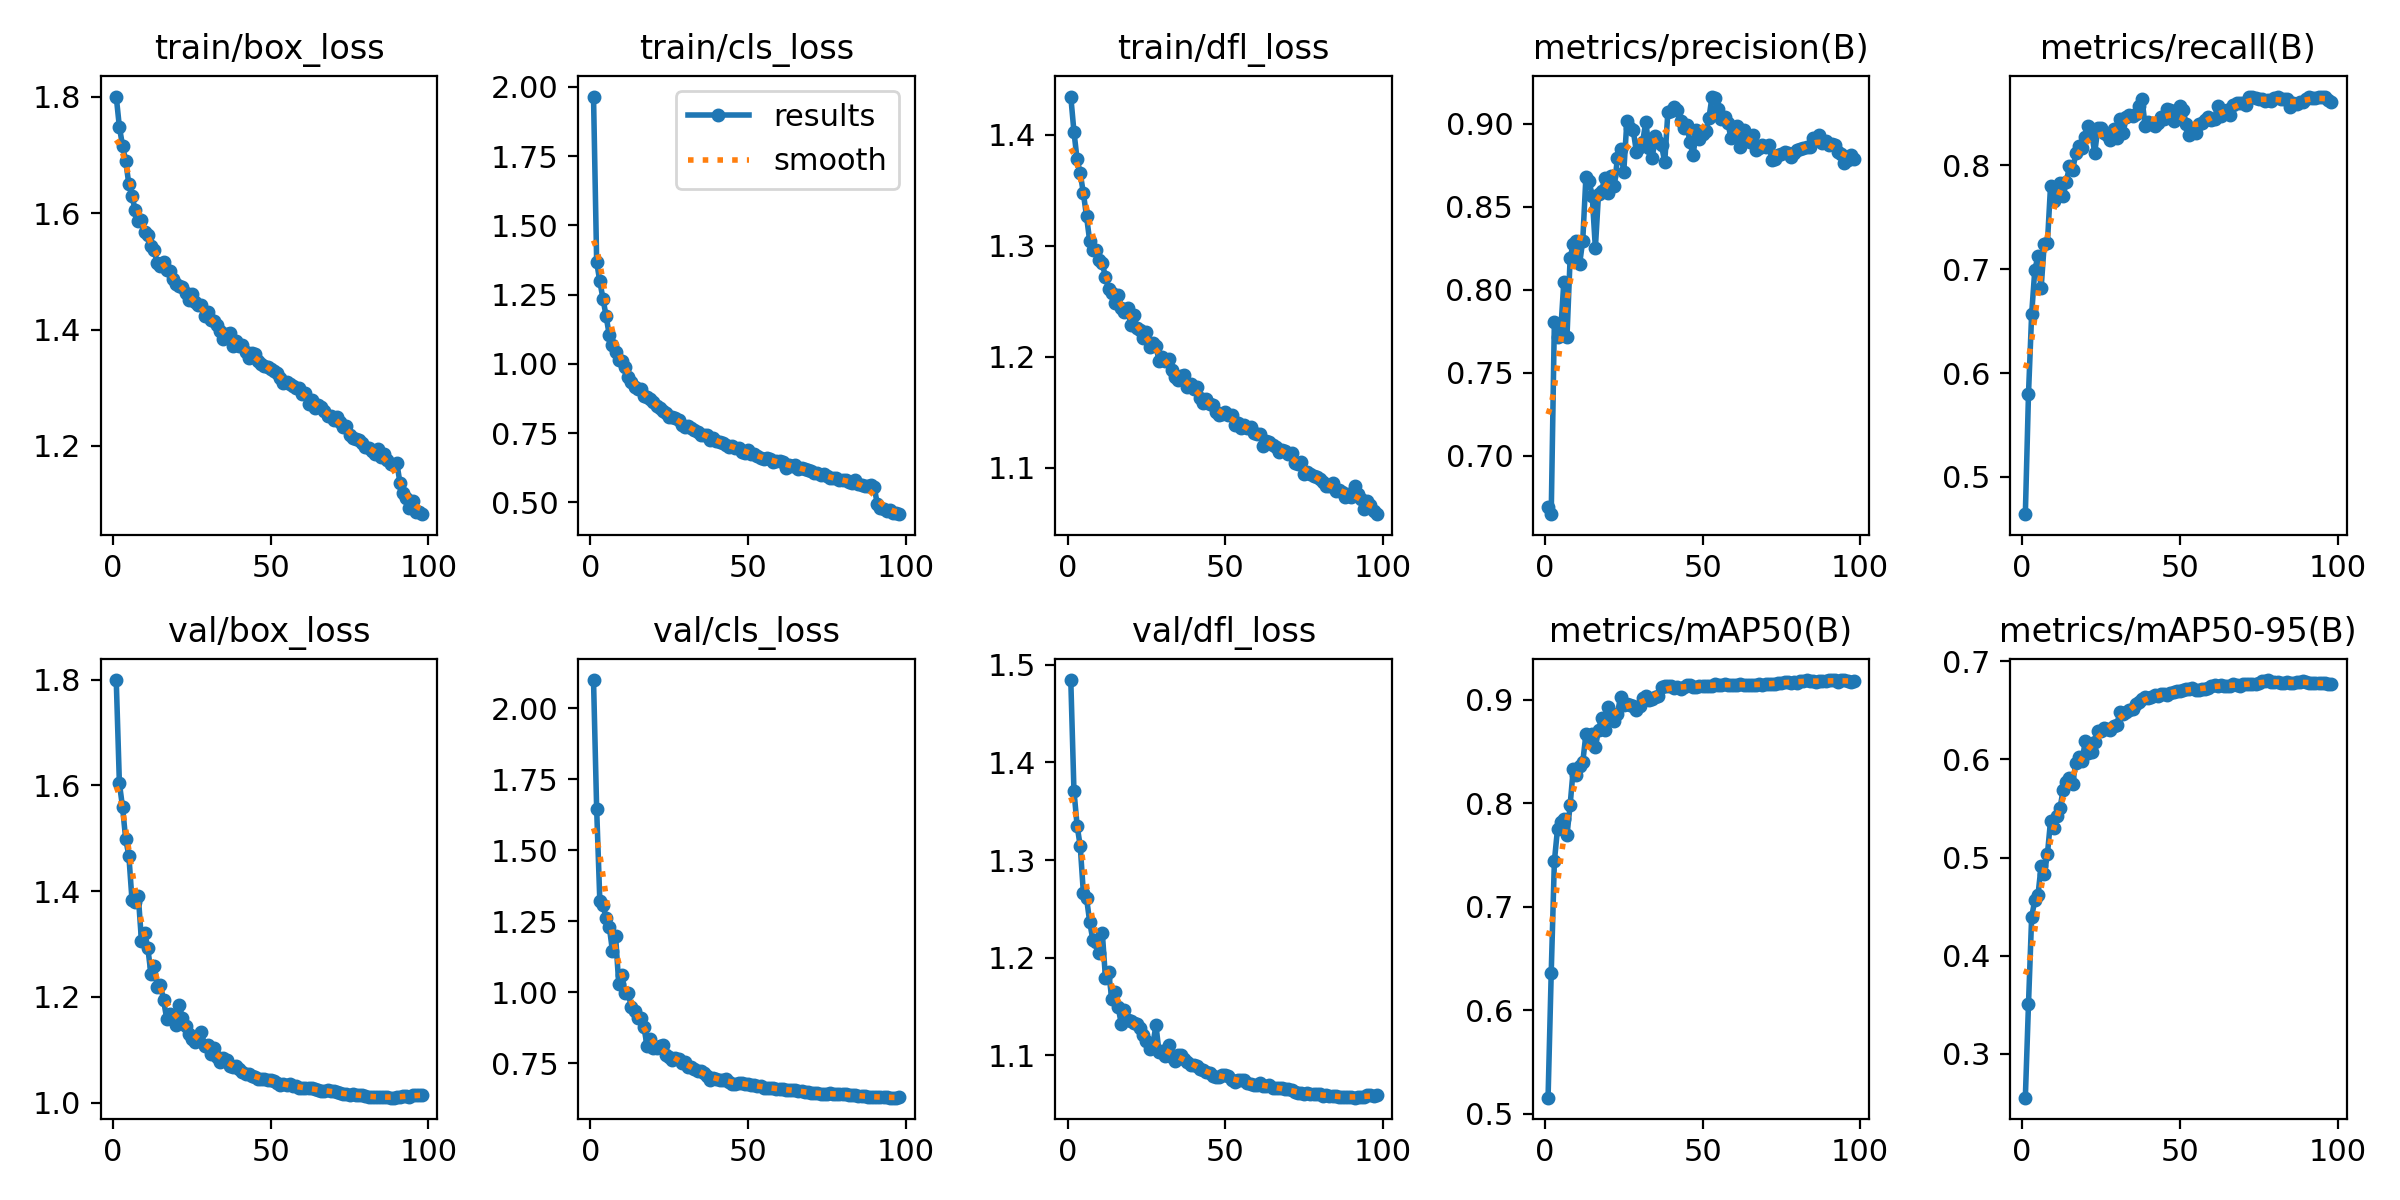

Values plotted in this chart, from the file beside it:
epoch, time, train/box_loss, train/cls_loss, train/dfl_loss, metrics/precision(B), metrics/recall(B), metrics/mAP50(B), metrics/mAP50-95(B), val/box_loss, val/cls_loss, val/dfl_loss, lr/pg0, lr/pg1, lr/pg2
1, 468.2, 1.8, 1.965, 1.434, 0.6693, 0.464, 0.5156, 0.2554, 1.799, 2.1, 1.484, 0.000333, 0.000333, 0.06703
2, 624.4, 1.748, 1.368, 1.403, 0.6649, 0.5799, 0.6361, 0.3508, 1.604, 1.645, 1.371, 0.0006598, 0.0006598, 0.03402
3, 779.8, 1.716, 1.298, 1.378, 0.7809, 0.6567, 0.7439, 0.4394, 1.559, 1.323, 1.335, 0.0009799, 0.0009799, 0.001008
4, 933.2, 1.689, 1.236, 1.365, 0.7716, 0.6993, 0.7755, 0.4567, 1.498, 1.308, 1.314, 0.0009703, 0.0009703, 0.0009703
5, 1086, 1.65, 1.172, 1.347, 0.7749, 0.7125, 0.7823, 0.4614, 1.467, 1.261, 1.266, 0.0009604, 0.0009604, 0.0009604
6, 1239, 1.629, 1.104, 1.326, 0.8048, 0.6815, 0.7851, 0.4913, 1.383, 1.231, 1.261, 0.0009505, 0.0009505, 0.0009505
7, 1391, 1.606, 1.07, 1.304, 0.7717, 0.7247, 0.7691, 0.4828, 1.38, 1.146, 1.237, 0.0009406, 0.0009406, 0.0009406
8, 1544, 1.587, 1.044, 1.296, 0.8194, 0.7252, 0.7985, 0.5034, 1.391, 1.199, 1.218, 0.0009307, 0.0009307, 0.0009307
9, 1697, 1.589, 1.015, 1.296, 0.8276, 0.7807, 0.8336, 0.5376, 1.306, 1.03, 1.216, 0.0009208, 0.0009208, 0.0009208
10, 1853, 1.568, 1.01, 1.287, 0.8295, 0.7659, 0.8272, 0.5306, 1.321, 1.059, 1.205, 0.0009109, 0.0009109, 0.0009109
11, 2008, 1.562, 0.9891, 1.284, 0.8156, 0.7782, 0.8357, 0.5422, 1.293, 0.9977, 1.225, 0.000901, 0.000901, 0.000901
12, 2164, 1.543, 0.9542, 1.272, 0.8297, 0.7832, 0.8396, 0.5505, 1.244, 0.9979, 1.179, 0.0008911, 0.0008911, 0.0008911
13, 2319, 1.537, 0.9365, 1.261, 0.8679, 0.7708, 0.8669, 0.5691, 1.259, 0.9474, 1.185, 0.0008812, 0.0008812, 0.0008812
14, 2475, 1.514, 0.9172, 1.257, 0.8653, 0.7844, 0.8636, 0.5769, 1.218, 0.9354, 1.158, 0.0008713, 0.0008713, 0.0008713
15, 2630, 1.509, 0.9104, 1.248, 0.8568, 0.7993, 0.8674, 0.5808, 1.223, 0.9078, 1.165, 0.0008614, 0.0008614, 0.0008614
16, 2786, 1.516, 0.9082, 1.256, 0.8252, 0.7955, 0.8544, 0.5748, 1.194, 0.9089, 1.15, 0.0008515, 0.0008515, 0.0008515
17, 2943, 1.503, 0.8841, 1.244, 0.8578, 0.8116, 0.8709, 0.5968, 1.159, 0.8763, 1.133, 0.0008416, 0.0008416, 0.0008416
18, 3102, 1.501, 0.8817, 1.24, 0.8598, 0.8191, 0.8826, 0.603, 1.168, 0.8105, 1.147, 0.0008317, 0.0008317, 0.0008317
19, 3264, 1.487, 0.873, 1.244, 0.8677, 0.8166, 0.871, 0.5984, 1.165, 0.8356, 1.137, 0.0008218, 0.0008218, 0.0008218
20, 3425, 1.479, 0.8627, 1.228, 0.8584, 0.8278, 0.8932, 0.6187, 1.146, 0.8035, 1.136, 0.0008119, 0.0008119, 0.0008119
21, 3581, 1.475, 0.8465, 1.237, 0.8689, 0.8377, 0.8861, 0.6068, 1.184, 0.805, 1.133, 0.000802, 0.000802, 0.000802
22, 3737, 1.474, 0.8398, 1.225, 0.8625, 0.8318, 0.8801, 0.6076, 1.159, 0.8105, 1.132, 0.0007921, 0.0007921, 0.0007921
23, 3894, 1.462, 0.8306, 1.224, 0.8792, 0.8121, 0.8868, 0.6178, 1.146, 0.8142, 1.129, 0.0007822, 0.0007822, 0.0007822
24, 4050, 1.45, 0.8221, 1.217, 0.8846, 0.8361, 0.9032, 0.629, 1.13, 0.7807, 1.121, 0.0007723, 0.0007723, 0.0007723
25, 4208, 1.461, 0.8084, 1.223, 0.8709, 0.836, 0.8948, 0.6285, 1.12, 0.7705, 1.115, 0.0007624, 0.0007624, 0.0007624
26, 4365, 1.448, 0.8074, 1.209, 0.9019, 0.8312, 0.8964, 0.632, 1.115, 0.7603, 1.106, 0.0007525, 0.0007525, 0.0007525
27, 4522, 1.443, 0.8055, 1.212, 0.8975, 0.829, 0.8952, 0.6309, 1.122, 0.7696, 1.11, 0.0007426, 0.0007426, 0.0007426
28, 4680, 1.442, 0.799, 1.21, 0.8963, 0.8245, 0.8938, 0.6304, 1.133, 0.7646, 1.131, 0.0007327, 0.0007327, 0.0007327
29, 4838, 1.423, 0.78, 1.196, 0.8833, 0.8351, 0.8901, 0.6341, 1.108, 0.751, 1.103, 0.0007228, 0.0007228, 0.0007228
30, 4995, 1.43, 0.7738, 1.2, 0.8858, 0.8265, 0.8939, 0.6355, 1.109, 0.7558, 1.104, 0.0007129, 0.0007129, 0.0007129
31, 5152, 1.417, 0.7748, 1.196, 0.8892, 0.8451, 0.9017, 0.6483, 1.093, 0.7378, 1.1, 0.000703, 0.000703, 0.000703
32, 5312, 1.414, 0.769, 1.198, 0.9012, 0.8315, 0.9039, 0.6462, 1.103, 0.7381, 1.111, 0.0006931, 0.0006931, 0.0006931
33, 5470, 1.408, 0.7626, 1.188, 0.8855, 0.8463, 0.9, 0.6483, 1.087, 0.7285, 1.099, 0.0006832, 0.0006832, 0.0006832
34, 5626, 1.398, 0.7534, 1.182, 0.8797, 0.8488, 0.9014, 0.6503, 1.076, 0.7219, 1.095, 0.0006733, 0.0006733, 0.0006733
35, 5783, 1.384, 0.7429, 1.179, 0.893, 0.8478, 0.9031, 0.6512, 1.085, 0.7234, 1.101, 0.0006634, 0.0006634, 0.0006634
36, 5940, 1.392, 0.7437, 1.182, 0.8893, 0.8501, 0.904, 0.6566, 1.081, 0.7165, 1.101, 0.0006535, 0.0006535, 0.0006535
37, 6098, 1.394, 0.7444, 1.184, 0.8871, 0.857, 0.9121, 0.6588, 1.069, 0.7036, 1.096, 0.0006436, 0.0006436, 0.0006436
38, 6254, 1.371, 0.7241, 1.172, 0.8768, 0.8642, 0.9133, 0.6614, 1.068, 0.6913, 1.093, 0.0006337, 0.0006337, 0.0006337
39, 6411, 1.38, 0.7338, 1.175, 0.9074, 0.838, 0.9139, 0.664, 1.068, 0.6969, 1.091, 0.0006238, 0.0006238, 0.0006238
40, 6567, 1.373, 0.7234, 1.171, 0.9078, 0.8418, 0.9136, 0.6628, 1.063, 0.6959, 1.09, 0.0006139, 0.0006139, 0.0006139
41, 6723, 1.374, 0.7166, 1.172, 0.91, 0.8397, 0.9112, 0.6637, 1.058, 0.6913, 1.09, 0.000604, 0.000604, 0.000604
42, 6879, 1.361, 0.7131, 1.163, 0.9086, 0.8379, 0.912, 0.6658, 1.055, 0.6922, 1.086, 0.0005941, 0.0005941, 0.0005941
43, 7036, 1.352, 0.7064, 1.159, 0.902, 0.8414, 0.9104, 0.6643, 1.054, 0.6938, 1.085, 0.0005842, 0.0005842, 0.0005842
44, 7193, 1.36, 0.7009, 1.162, 0.8975, 0.8466, 0.9123, 0.6666, 1.051, 0.6846, 1.083, 0.0005743, 0.0005743, 0.0005743
45, 7351, 1.358, 0.7046, 1.158, 0.8991, 0.8451, 0.9147, 0.6668, 1.049, 0.6787, 1.082, 0.0005644, 0.0005644, 0.0005644
46, 7509, 1.346, 0.6982, 1.157, 0.8891, 0.8546, 0.9141, 0.6657, 1.045, 0.6781, 1.079, 0.0005545, 0.0005545, 0.0005545
47, 7667, 1.341, 0.6974, 1.15, 0.881, 0.8538, 0.9126, 0.6681, 1.045, 0.68, 1.078, 0.0005446, 0.0005446, 0.0005446
48, 7829, 1.337, 0.6831, 1.148, 0.8962, 0.8426, 0.913, 0.6691, 1.045, 0.6816, 1.078, 0.0005347, 0.0005347, 0.0005347
49, 7990, 1.335, 0.6791, 1.148, 0.8909, 0.8538, 0.9134, 0.6701, 1.043, 0.6776, 1.08, 0.0005248, 0.0005248, 0.0005248
50, 8152, 1.332, 0.6891, 1.15, 0.8941, 0.8574, 0.9138, 0.6697, 1.044, 0.6756, 1.08, 0.0005149, 0.0005149, 0.0005149
51, 8313, 1.328, 0.6765, 1.148, 0.8955, 0.8538, 0.914, 0.6707, 1.041, 0.6734, 1.079, 0.000505, 0.000505, 0.000505
52, 8472, 1.326, 0.6738, 1.147, 0.9033, 0.8401, 0.9134, 0.6715, 1.036, 0.6719, 1.075, 0.0004951, 0.0004951, 0.0004951
53, 8632, 1.318, 0.666, 1.138, 0.9165, 0.829, 0.9139, 0.6719, 1.033, 0.6706, 1.073, 0.0004852, 0.0004852, 0.0004852
54, 8792, 1.308, 0.6586, 1.14, 0.9154, 0.8314, 0.9154, 0.6725, 1.034, 0.6686, 1.075, 0.0004753, 0.0004753, 0.0004753
55, 8951, 1.31, 0.658, 1.136, 0.9092, 0.8316, 0.9145, 0.6708, 1.034, 0.6644, 1.074, 0.0004654, 0.0004654, 0.0004654
56, 9109, 1.306, 0.6595, 1.139, 0.9031, 0.8401, 0.9143, 0.6711, 1.035, 0.6641, 1.075, 0.0004555, 0.0004555, 0.0004555
57, 9270, 1.304, 0.656, 1.136, 0.9041, 0.8409, 0.9156, 0.6716, 1.032, 0.6645, 1.072, 0.0004456, 0.0004456, 0.0004456
58, 9428, 1.3, 0.6472, 1.137, 0.9008, 0.8436, 0.9147, 0.6717, 1.031, 0.6623, 1.071, 0.0004357, 0.0004357, 0.0004357
59, 9584, 1.299, 0.6478, 1.131, 0.8917, 0.8467, 0.9147, 0.6725, 1.028, 0.6604, 1.07, 0.0004258, 0.0004258, 0.0004258
60, 9743, 1.289, 0.6485, 1.131, 0.8972, 0.8439, 0.9141, 0.6748, 1.028, 0.6586, 1.07, 0.0004159, 0.0004159, 0.0004159
... 38 more rows
